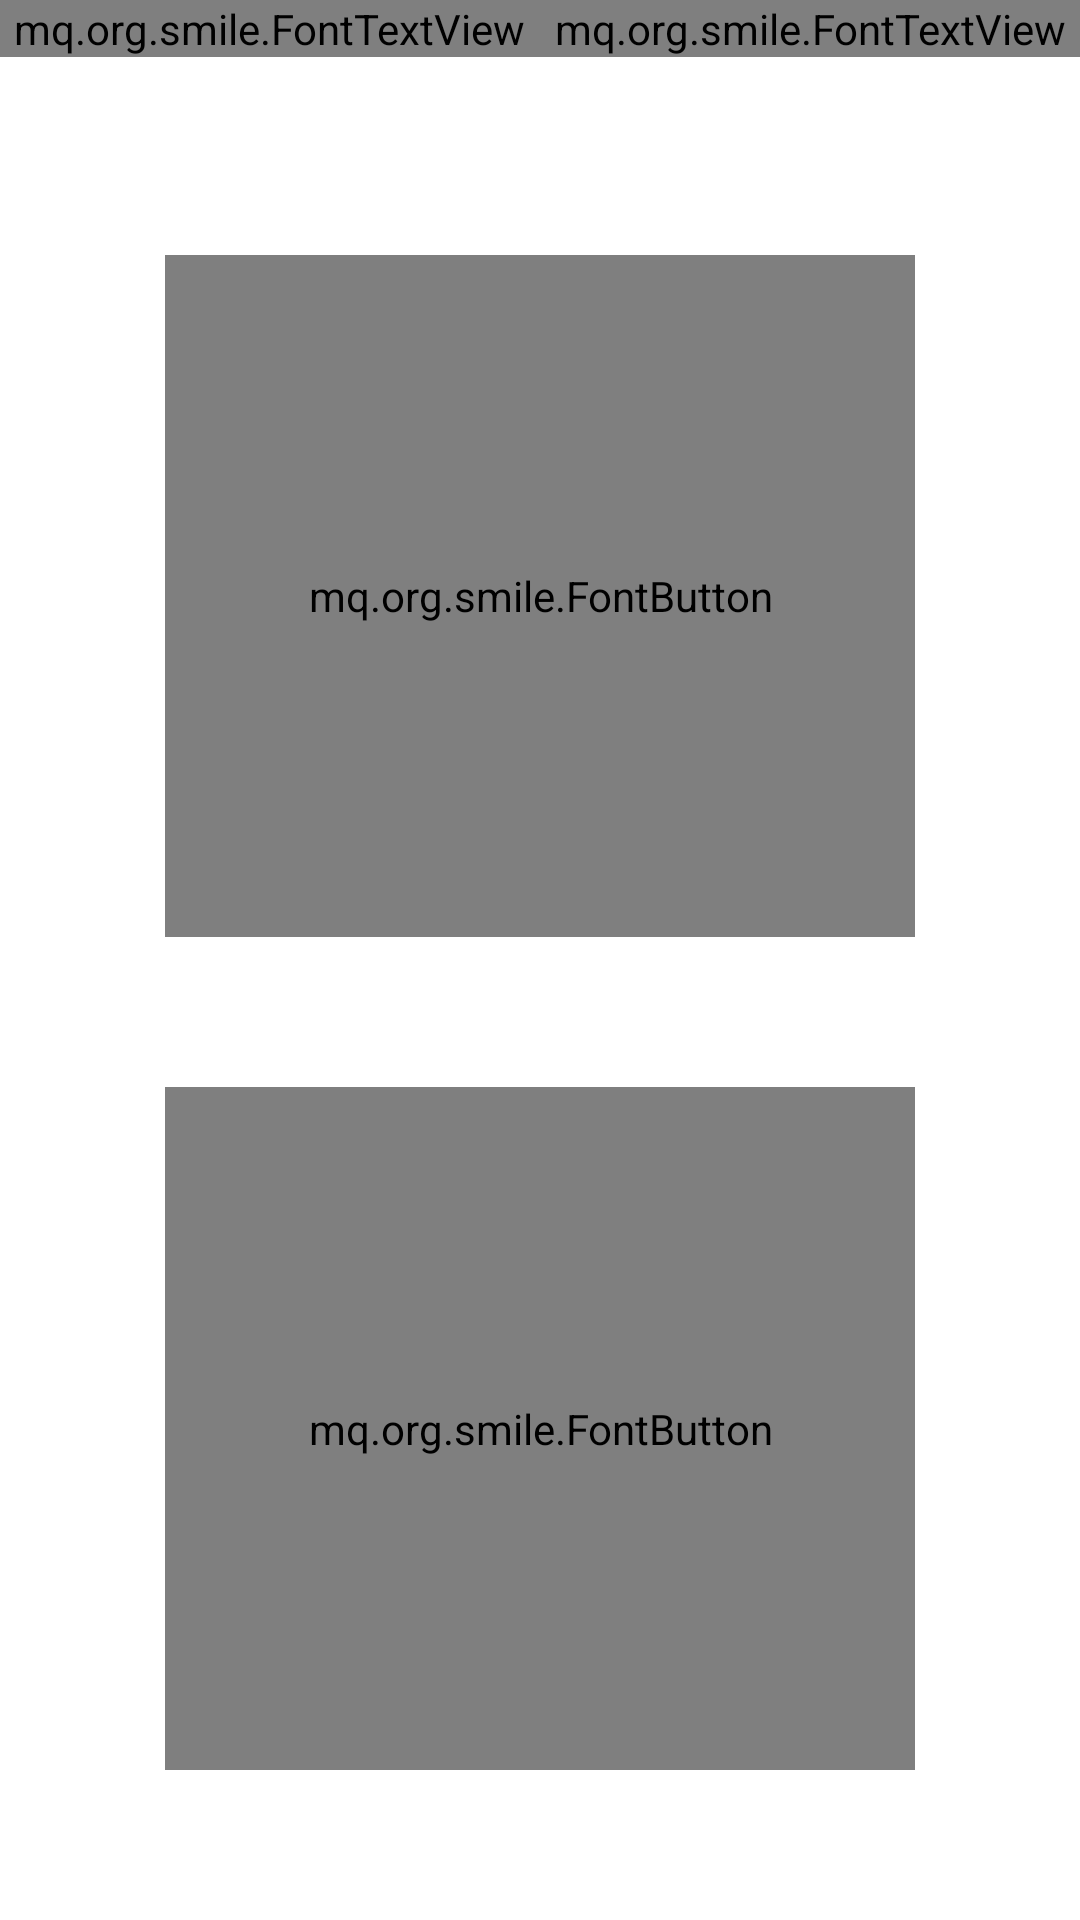

Write the Android layout XML for this screen, with the resource values it uses.
<!-- AndroidManifest.xml: application theme android:Theme.Holo.Light -->
<!-- res/layout/activity_main.xml -->
<?xml version="1.0" encoding="utf-8"?>
<RelativeLayout xmlns:android="http://schemas.android.com/apk/res/android"
    xmlns:tools="http://schemas.android.com/tools" android:layout_width="match_parent"
    android:layout_height="match_parent"
    android:background="@color/background"
    tools:context="mq.org.smile.MainActivity">

    <include
        android:id="@+id/tool_bar"
        layout="@layout/tool_bar"
        ></include>

    <RelativeLayout
        android:layout_marginTop="?attr/actionBarSize"
        android:paddingLeft="@dimen/activity_horizontal_margin"
        android:paddingRight="@dimen/activity_horizontal_margin"
        android:paddingTop="@dimen/activity_vertical_margin"
        android:paddingBottom="@dimen/activity_vertical_margin"
        android:layout_width="match_parent"
        android:layout_height="match_parent">
        <LinearLayout
            android:layout_width="match_parent"
            android:layout_height="match_parent"
            android:orientation="vertical">
            <LinearLayout
                android:layout_width="match_parent"
                android:layout_height="wrap_content">
                <mq.org.smile.FontTextView
                    android:layout_width="match_parent"
                    android:layout_height="wrap_content"
                    android:layout_weight="1"
                    android:gravity="center_vertical|left"
                    android:textSize="40sp"
                    android:layout_gravity="left"
                    android:id="@+id/user"/>
                <mq.org.smile.FontTextView
                    android:layout_width="match_parent"
                    android:layout_height="wrap_content"
                    android:layout_weight="1"
                    android:gravity="center_vertical|right"
                    android:layout_gravity="end"
                    android:textSize="40sp"
                    android:id="@+id/points"/>
            </LinearLayout>
            <LinearLayout
                android:layout_width="match_parent"
                android:layout_height="match_parent"
                android:orientation="vertical">
                <android.widget.Space
                    android:layout_width="match_parent"
                    android:layout_height="66dp" />
                <mq.org.smile.FontButton
                    android:layout_gravity="center"
                    android:layout_weight="1"
                    android:layout_width="250dp"
                    android:layout_height="wrap_content"
                    android:text="RECORD"
                    android:id="@+id/toRecord"
                    android:textSize="70sp"/>
                <android.widget.Space
                    android:layout_width="match_parent"
                    android:layout_height="50dp" />
                <mq.org.smile.FontButton
                    android:layout_weight="1"
                    android:layout_gravity="center"
                    android:layout_width="250dp"
                    android:layout_height="wrap_content"
                    android:text="PLAY"
                    android:id="@+id/toPlay"
                    android:textSize="70sp"/>
                <android.widget.Space
                    android:layout_width="match_parent"
                    android:layout_height="50dp" />
            </LinearLayout>
        </LinearLayout>
    </RelativeLayout>
</RelativeLayout>
<!-- res/layout/tool_bar.xml (included above) -->
<?xml version="1.0" encoding="utf-8"?>
    <android.support.v7.widget.Toolbar xmlns:android="http://schemas.android.com/apk/res/android"
        android:layout_width="match_parent"
        android:layout_height="wrap_content"
        android:theme="@style/ThemeOverlay.AppCompat.Dark"
        android:background="@color/colorPrimary"
        >

    </android.support.v7.widget.Toolbar>
<!-- resources referenced by this layout -->
<resources>
  <color name="background">#FFFFFF</color>
  <color name="colorPrimary">#FFA13D</color>
</resources>
